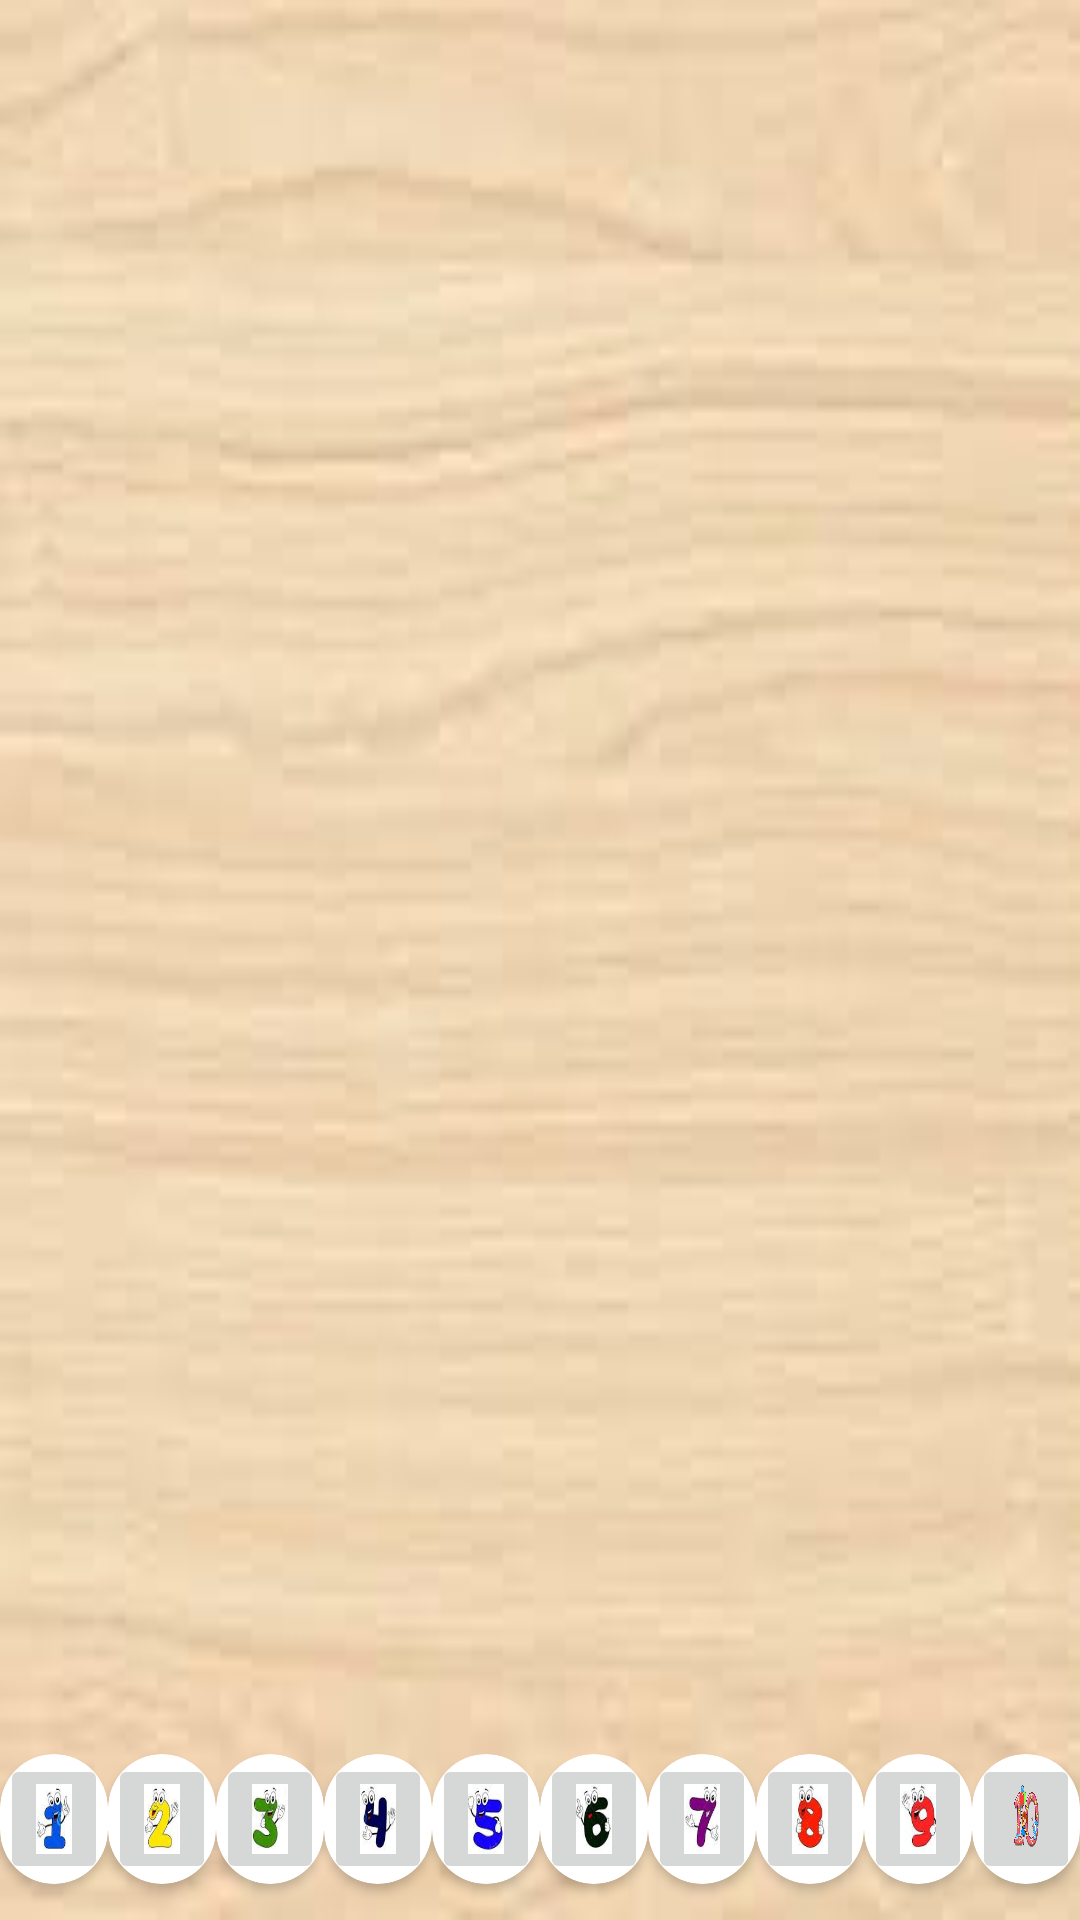

Layout XML and referenced resources for this Android screen:
<!-- AndroidManifest.xml: application theme Theme.MyLittleNumbers -->
<!-- res/layout/activity_learn_numbers.xml -->
<?xml version="1.0" encoding="utf-8"?>
<androidx.constraintlayout.widget.ConstraintLayout xmlns:android="http://schemas.android.com/apk/res/android"
    xmlns:app="http://schemas.android.com/apk/res-auto"
    xmlns:tools="http://schemas.android.com/tools"
    android:layout_width="match_parent"
    android:layout_height="match_parent"
    android:background="@drawable/background_wood"
    tools:context=".ui.game.LearnNumbers">

    <androidx.cardview.widget.CardView
        android:id="@+id/ln_1"
        android:layout_width="0dp"
        android:layout_height="0dp"
        android:layout_marginBottom="@dimen/ln_margin_bottom"
        app:cardCornerRadius="20dp"
        app:layout_constraintBottom_toBottomOf="parent"
        app:layout_constraintDimensionRatio="1:1.2"
        app:layout_constraintEnd_toStartOf="@+id/ln_2"
        app:layout_constraintStart_toStartOf="parent">

        <ImageButton
            android:layout_width="match_parent"
            android:layout_height="match_parent"
            android:layout_gravity="center"
            android:clickable="false"
            android:focusable="false"
            android:scaleType="fitXY"
            android:src="@drawable/images_1" />
    </androidx.cardview.widget.CardView>

    <androidx.cardview.widget.CardView
        android:id="@+id/ln_2"
        android:layout_width="0dp"
        android:layout_height="0dp"
        android:layout_marginBottom="@dimen/ln_margin_bottom"
        app:cardCornerRadius="20dp"
        app:layout_constraintBottom_toBottomOf="parent"
        app:layout_constraintDimensionRatio="1:1.2"
        app:layout_constraintEnd_toStartOf="@+id/ln_3"
        app:layout_constraintStart_toEndOf="@+id/ln_1">

        <ImageButton
            android:layout_width="match_parent"
            android:layout_height="match_parent"
            android:layout_gravity="center"
            android:clickable="false"
            android:focusable="false"
            android:scaleType="fitXY"
            android:src="@drawable/images_2" />
    </androidx.cardview.widget.CardView>

    <androidx.cardview.widget.CardView
        android:id="@+id/ln_3"
        android:layout_width="0dp"
        android:layout_height="0dp"
        android:layout_marginBottom="@dimen/ln_margin_bottom"
        app:cardCornerRadius="20dp"
        app:layout_constraintBottom_toBottomOf="parent"
        app:layout_constraintDimensionRatio="1:1.2"
        app:layout_constraintEnd_toStartOf="@+id/ln_4"
        app:layout_constraintHorizontal_bias="0.5"
        app:layout_constraintStart_toEndOf="@+id/ln_2">

        <ImageButton
            android:layout_width="match_parent"
            android:layout_height="match_parent"
            android:layout_gravity="center"
            android:clickable="false"
            android:focusable="false"
            android:scaleType="fitXY"
            android:src="@drawable/images_3" />
    </androidx.cardview.widget.CardView>

    <androidx.cardview.widget.CardView
        android:id="@+id/ln_4"
        android:layout_width="0dp"
        android:layout_height="0dp"
        android:layout_marginBottom="@dimen/ln_margin_bottom"
        app:cardCornerRadius="20dp"
        app:layout_constraintBottom_toBottomOf="parent"
        app:layout_constraintDimensionRatio="1:1.2"
        app:layout_constraintEnd_toStartOf="@+id/ln_5"
        app:layout_constraintHorizontal_bias="0.5"
        app:layout_constraintStart_toEndOf="@+id/ln_3">

        <ImageButton
            android:layout_width="match_parent"
            android:layout_height="match_parent"
            android:layout_gravity="center"
            android:clickable="false"
            android:focusable="false"
            android:scaleType="fitXY"
            android:src="@drawable/images_4" />
    </androidx.cardview.widget.CardView>

    <androidx.cardview.widget.CardView
        android:id="@+id/ln_5"
        android:layout_width="0dp"
        android:layout_height="0dp"
        android:layout_marginBottom="@dimen/ln_margin_bottom"
        app:cardCornerRadius="20dp"
        app:layout_constraintBottom_toBottomOf="parent"
        app:layout_constraintDimensionRatio="1:1.2"
        app:layout_constraintEnd_toStartOf="@+id/ln_6"
        app:layout_constraintHorizontal_bias="0.5"
        app:layout_constraintStart_toEndOf="@+id/ln_4">

        <ImageButton
            android:layout_width="match_parent"
            android:layout_height="match_parent"
            android:layout_gravity="center"
            android:clickable="false"
            android:focusable="false"
            android:scaleType="fitXY"
            android:src="@drawable/images_5" />
    </androidx.cardview.widget.CardView>

    <androidx.cardview.widget.CardView
        android:id="@+id/ln_6"
        android:layout_width="0dp"
        android:layout_height="0dp"
        android:layout_marginBottom="@dimen/ln_margin_bottom"
        app:cardCornerRadius="20dp"
        app:layout_constraintBottom_toBottomOf="parent"
        app:layout_constraintDimensionRatio="1:1.2"
        app:layout_constraintEnd_toStartOf="@+id/ln_7"
        app:layout_constraintHorizontal_bias="0.5"
        app:layout_constraintStart_toEndOf="@+id/ln_5">

        <ImageButton
            android:layout_width="match_parent"
            android:layout_height="match_parent"
            android:layout_gravity="center"
            android:clickable="false"
            android:focusable="false"
            android:scaleType="fitXY"
            android:src="@drawable/images_6" />
    </androidx.cardview.widget.CardView>

    <androidx.cardview.widget.CardView
        android:id="@+id/ln_7"
        android:layout_width="0dp"
        android:layout_height="0dp"
        android:layout_marginBottom="@dimen/ln_margin_bottom"
        app:cardCornerRadius="20dp"
        app:layout_constraintBottom_toBottomOf="parent"
        app:layout_constraintDimensionRatio="1:1.2"
        app:layout_constraintEnd_toStartOf="@+id/ln_8"
        app:layout_constraintHorizontal_bias="0.5"
        app:layout_constraintStart_toEndOf="@+id/ln_6">

        <ImageButton
            android:layout_width="match_parent"
            android:layout_height="match_parent"
            android:layout_gravity="center"
            android:clickable="false"
            android:focusable="false"
            android:scaleType="fitXY"
            android:src="@drawable/images_7" />
    </androidx.cardview.widget.CardView>

    <androidx.cardview.widget.CardView
        android:id="@+id/ln_8"
        android:layout_width="0dp"
        android:layout_height="0dp"
        android:layout_marginBottom="@dimen/ln_margin_bottom"
        app:cardCornerRadius="20dp"
        app:layout_constraintBottom_toBottomOf="parent"
        app:layout_constraintDimensionRatio="1:1.2"
        app:layout_constraintEnd_toStartOf="@+id/ln_9"
        app:layout_constraintHorizontal_bias="0.5"
        app:layout_constraintStart_toEndOf="@+id/ln_7">

        <ImageButton
            android:layout_width="match_parent"
            android:layout_height="match_parent"
            android:layout_gravity="center"
            android:clickable="false"
            android:focusable="false"
            android:scaleType="fitXY"
            android:src="@drawable/images_8" />
    </androidx.cardview.widget.CardView>

    <androidx.cardview.widget.CardView
        android:id="@+id/ln_9"
        android:layout_width="0dp"
        android:layout_height="0dp"
        android:layout_marginBottom="@dimen/ln_margin_bottom"
        app:cardCornerRadius="20dp"
        app:layout_constraintBottom_toBottomOf="parent"
        app:layout_constraintDimensionRatio="1:1.2"
        app:layout_constraintEnd_toStartOf="@+id/ln_10"
        app:layout_constraintHorizontal_bias="0.5"
        app:layout_constraintStart_toEndOf="@+id/ln_8">

        <ImageButton
            android:layout_width="match_parent"
            android:layout_height="match_parent"
            android:layout_gravity="center"
            android:clickable="false"
            android:focusable="false"
            android:scaleType="fitXY"
            android:src="@drawable/images_9" />
    </androidx.cardview.widget.CardView>

    <androidx.cardview.widget.CardView
        android:id="@+id/ln_10"
        android:layout_width="0dp"
        android:layout_height="0dp"
        android:layout_marginBottom="@dimen/ln_margin_bottom"
        app:cardCornerRadius="20dp"
        app:layout_constraintBottom_toBottomOf="parent"
        app:layout_constraintDimensionRatio="1:1.2"
        app:layout_constraintEnd_toEndOf="parent"
        app:layout_constraintHorizontal_bias="0.5"
        app:layout_constraintStart_toEndOf="@+id/ln_9">

        <ImageButton
            android:layout_width="match_parent"
            android:layout_height="match_parent"
            android:layout_gravity="center"
            android:clickable="false"
            android:focusable="false"
            android:scaleType="fitXY"
            android:src="@drawable/images_10" />
    </androidx.cardview.widget.CardView>

    <androidx.cardview.widget.CardView
        android:id="@+id/ln_big_img_container"
        android:layout_width="0dp"
        android:layout_height="0dp"
        android:layout_marginTop="@dimen/ln_margin_bottom"
        app:cardCornerRadius="20dp"
        app:layout_constraintDimensionRatio="1:1.3"
        app:layout_constraintEnd_toEndOf="parent"
        app:layout_constraintHeight_percent=".4"
        android:visibility="invisible"
        app:layout_constraintStart_toStartOf="parent"
        app:layout_constraintTop_toTopOf="parent">

        <ImageButton
            android:id="@+id/ln_big_img"
            android:layout_width="match_parent"
            android:layout_height="match_parent"
            android:layout_gravity="center"
            android:clickable="false"
            android:focusable="false"
            android:scaleType="fitXY"
            android:src="@drawable/images_1" />
    </androidx.cardview.widget.CardView>

    <TextView
        android:id="@+id/ln_name_number"
        android:layout_width="wrap_content"
        android:layout_height="wrap_content"
        android:layout_gravity="bottom"
        android:gravity="center"
        tools:text="one"
        android:visibility="invisible"
        android:textColor="@color/black"
        android:textSize="60sp"
        android:textStyle="bold"
        app:layout_constraintEnd_toEndOf="@+id/ln_big_img_container"
        app:layout_constraintStart_toStartOf="@+id/ln_big_img_container"
        app:layout_constraintTop_toBottomOf="@+id/ln_big_img_container" />


</androidx.constraintlayout.widget.ConstraintLayout>
<!-- resources referenced by this layout -->
<resources>
  <color name="black">#FF000000</color>
  <dimen name="ln_margin_bottom">12dp</dimen>
  <!-- drawable background_wood: jpg bitmap (drawable, 3010 bytes) -->
  <!-- drawable images_1: png bitmap (drawable-v24, 9073 bytes) -->
  <!-- drawable images_10: png bitmap (drawable, 724319 bytes) -->
  <!-- drawable images_2: png bitmap (drawable-v24, 10805 bytes) -->
  <!-- drawable images_3: png bitmap (drawable, 10761 bytes) -->
  <!-- drawable images_4: png bitmap (drawable, 8827 bytes) -->
  <!-- drawable images_5: png bitmap (drawable, 10867 bytes) -->
  <!-- drawable images_6: png bitmap (drawable, 8125 bytes) -->
  <!-- drawable images_7: png bitmap (drawable-v24, 9196 bytes) -->
  <!-- drawable images_8: png bitmap (drawable, 9959 bytes) -->
  <!-- drawable images_9: png bitmap (drawable-v24, 10375 bytes) -->
  <style name="Theme.MyLittleNumbers" parent="Theme.MaterialComponents.DayNight.NoActionBar">
          
          <item name="colorPrimary">@color/purple_500</item>
          <item name="colorPrimaryVariant">@color/purple_700</item>
          <item name="colorOnPrimary">@color/white</item>
          
          <item name="colorSecondary">@color/teal_200</item>
          <item name="colorSecondaryVariant">@color/teal_700</item>
          <item name="colorOnSecondary">@color/black</item>
          
          <item name="android:statusBarColor" tools:targetApi="l">?attr/colorPrimaryVariant</item>
          
      </style>
  <color name="purple_500">#FF6200EE</color>
  <color name="purple_700">#FF3700B3</color>
  <color name="white">#FFFFFFFF</color>
  <color name="teal_200">#FF03DAC5</color>
  <color name="teal_700">#FF018786</color>
</resources>
